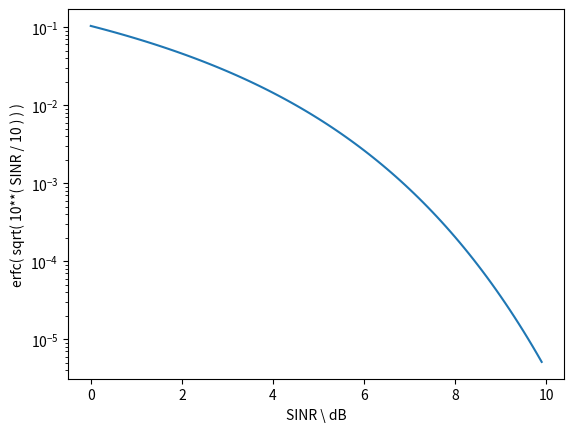

Generate this figure with matplotlib:
import matplotlib.pyplot as plt
import numpy as np

x = np.arange(0., 10., 0.1)
sinr_db = 10**( x / 10 )
erfc = np.exp( - sinr_db) / np.sqrt(4*3.1415*sinr_db)
plt.plot( x, erfc)
plt.yscale('log')
plt.xlabel('SINR \ dB')
plt.ylabel('erfc( sqrt( 10**( SINR / 10 ) ) )')
plt.show()

#sinr_db = 10**( 6.5 / 10 )
#erfc = np.exp( - sinr_db) / np.sqrt(4*3.1415*sinr_db)
#print(erfc)
